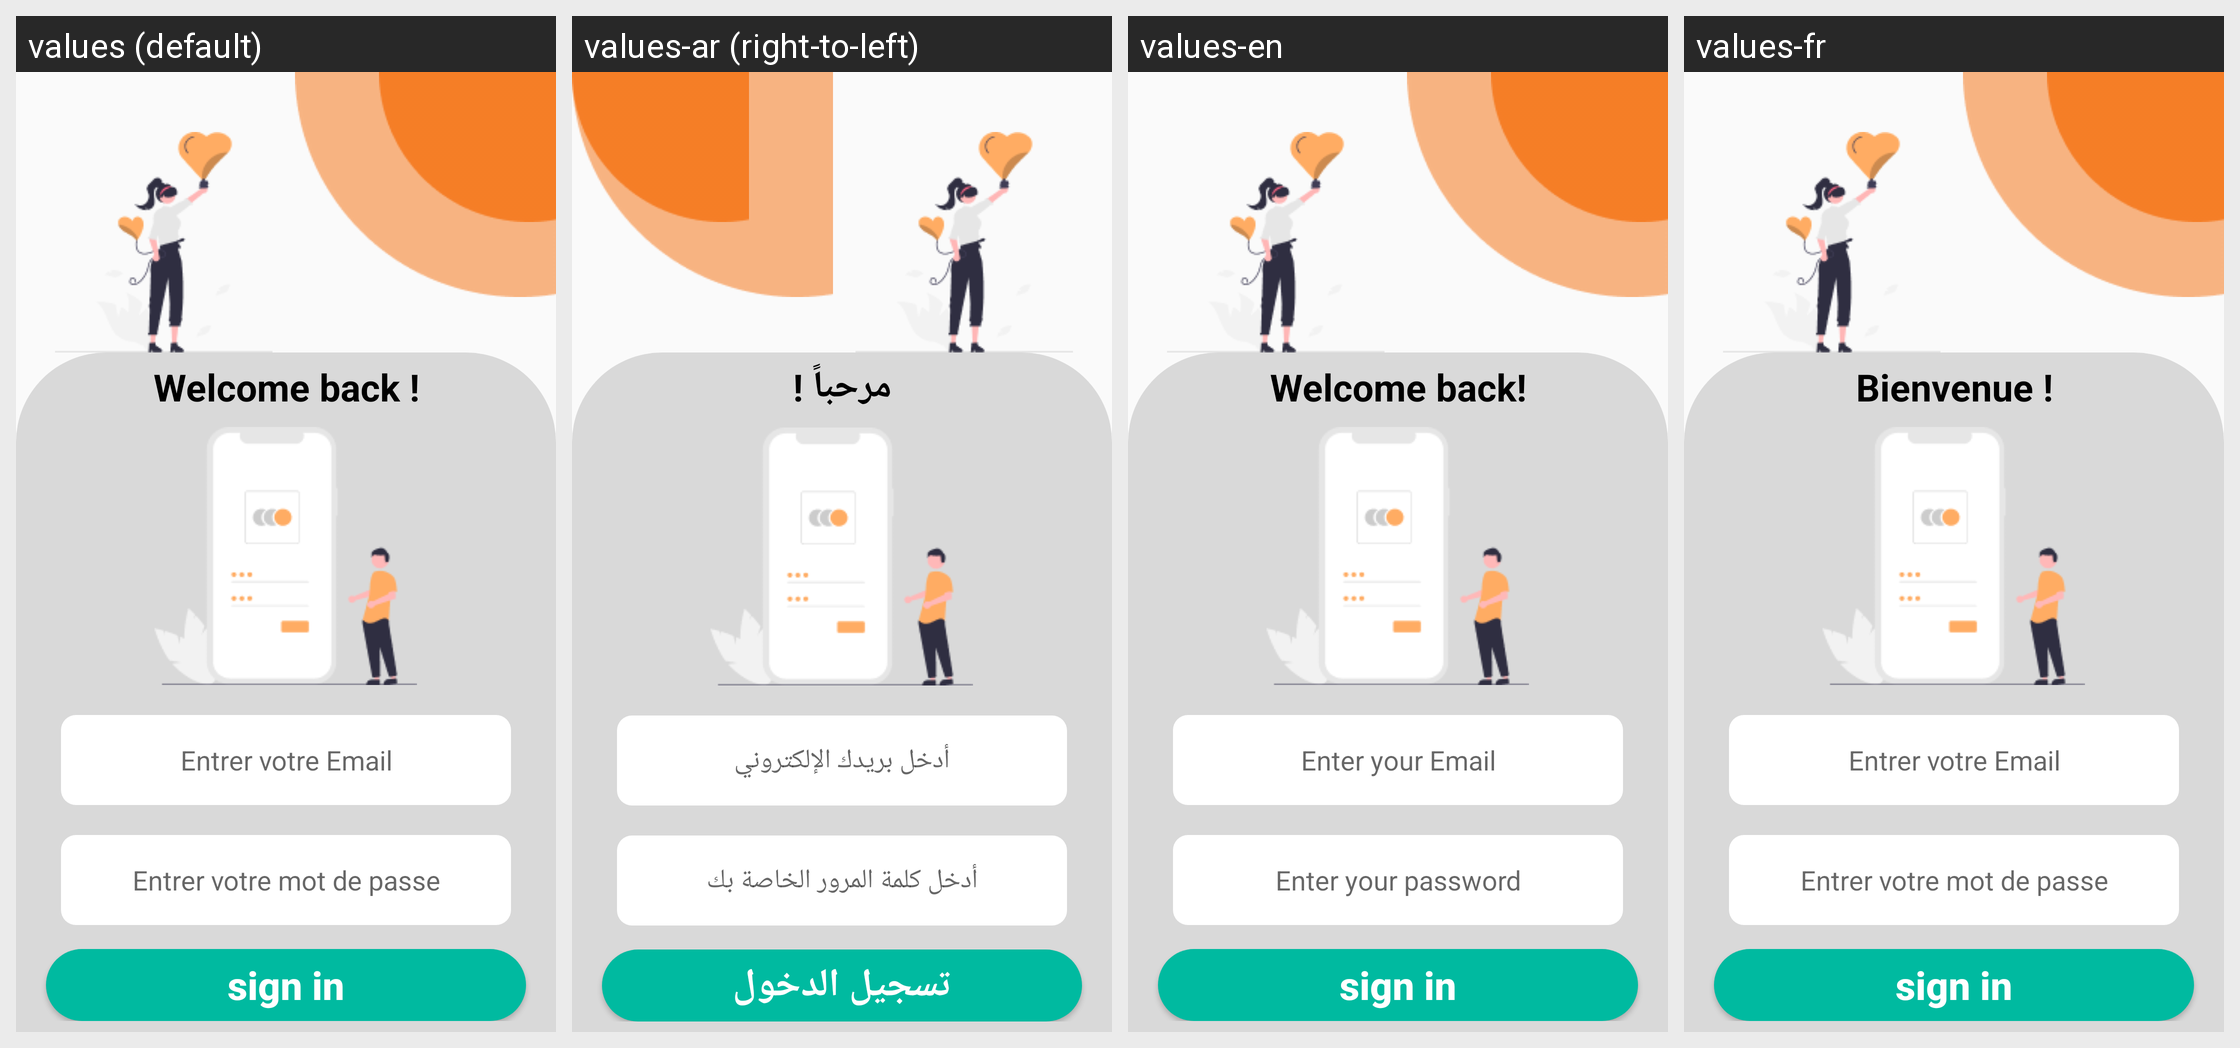

The Android screen above is rendered under several locales of the same app. Produce the string resources it draws, with the default and per-locale values.
Android screen res/layout/activity_sign_in_vet.xml rendered under 4 locales, left to right: values (default), values-ar (right-to-left), values-en, values-fr. Device: Nexus 5 (rendered at 1080×1920; each locale shown at half size, 540×960, under a caption strip naming it); theme Theme.AndroidProjet.
Strings drawn on this screen, with the default value and each locale's value (text and hints the layout hard-codes, and strings that could not be matched under every locale, appear in the picture but are not listed):

welcome_back
  values: Welcome back !
  values-ar: مرحباً !
  values-en: Welcome back!
  values-fr: Bienvenue !

entrer_votre_email
  values: Entrer votre Email
  values-ar: أدخل بريدك الإلكتروني
  values-en: Enter your Email
  values-fr: Entrer votre Email

entrer_votre_mot_de_passe
  values: Entrer votre mot de passe
  values-ar: أدخل كلمة المرور الخاصة بك
  values-en: Enter your password
  values-fr: Entrer votre mot de passe

sign_in
  values: sign in
  values-ar: تسجيل الدخول
  values-en: sign in  [not translated; the default value is used]
  values-fr: sign in
